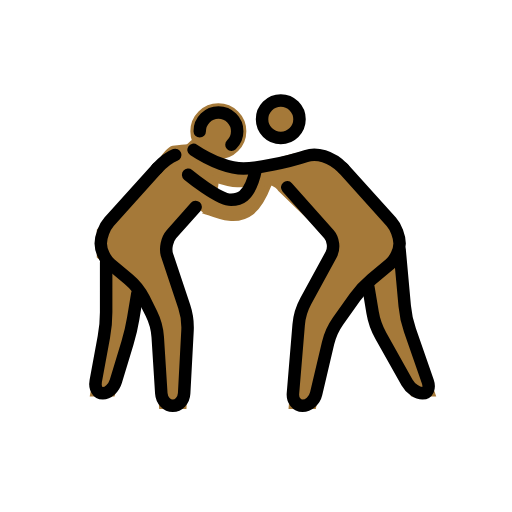
t = 0.00 s
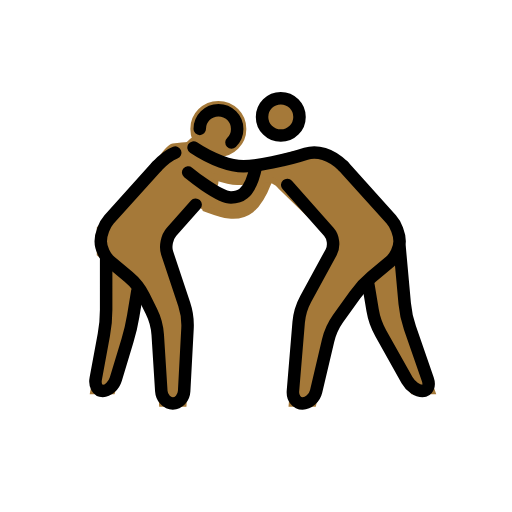
t = 0.48 s
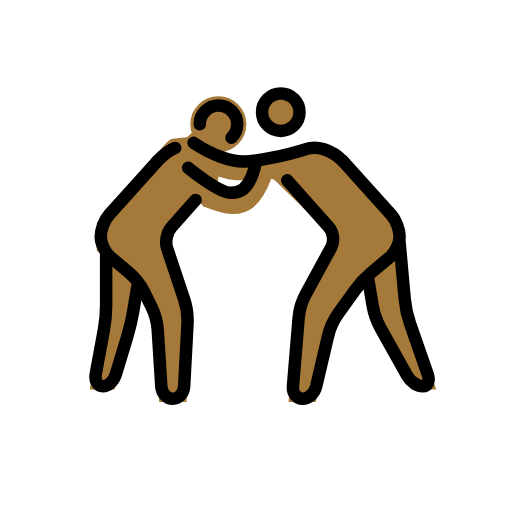
t = 1.43 s
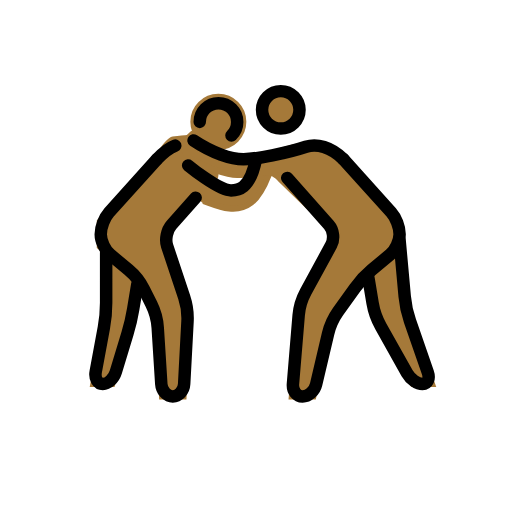
t = 1.90 s
t = 2.38 s: frame unchanged from t = 1.43 s, image omitted
t = 3.33 s: frame unchanged from t = 0.48 s, image omitted

The animated SVG that drew these frames (rendered in a browser with its animation timeline set to each time). Animation: 1 SMIL element (animateTransform=1); one cycle of 3.80 s, repeats indefinitely.

<?xml version='1.0' encoding='utf-8'?>
<svg xmlns="http://www.w3.org/2000/svg" id="emoji" viewBox="-5 -5 82 82" width="200" height="200" role="img">
  <title>OpenMoji: men wrestling: medium-dark skin tone</title><g><g id="color" />
  <g id="skin">
    <g id="skin-a">
      <circle cx="29.9688" cy="16.0156" r="3.9843" fill="#a57939" stroke="#a57939" />
      <path fill="#a57939" stroke="#a57939" d="M26.334,28.1523L21.1357,34l4,12l-0.75,14h-3.4238l-0.8262-13l-3.0673-6L11,36v-4l9.0684-10 c0,0,1.8613-3.0283,2.6474-3.1455c1.5625-0.2334,3.2774-0.4585,4.6944,0.1455c0.8212,0.3496,2.2334,2.5366,2.164,4.8545 c-0.0185,0.6309-0.1816,1.2593-0.4521,1.8779c-0.0381,0.0869,2.998,2.2158,4.2978,1.2197 c1.8203-1.3955,3.5791-5.6308,4.8086-5.6308c1.3682,0-0.959,6.0366-2.999,7.6372c-3.1875,2.5005-7.6309-0.8008-8.1045-0.25" />
      <polyline fill="#a57939" stroke="#a57939" points="12,37 12,47 9.9688,58 12.9688,58 16,48 17,42" />
    </g>
    <g id="skin-b">
      <circle cx="39.9688" cy="14.0938" r="3" fill="#a57939" stroke="#a57939" />
      <path fill="#a57939" stroke="#a57939" d="M50,22l9,10v4l-6,5l-5,7l-2.8262,12H41.75L43,45l6-11l-9.0312-8.75c0,0-0.7608-1.125-1.9688-1.125 S35.209,24.5,32.9902,24.5c-1.5732,0-5.1328-1.1245-7.7871-2.7866c0,0-1.5986-1.6553-0.0674-3.1011c1.5313-1.4458,0,0,0,0 s1.9883,1.2026,3.4766,1.8877c1.7207,0.792,5.8457,1.792,9.7207,0.7085c0,0,6.5137-2.311,8.292-1.394C48.4033,20.7314,50,22,50,22 z" />
      <polyline fill="#a57939" stroke="#a57939" points="59,35 60,46 64.167,58 61.167,58 55,47 54,41" />
    </g>
  </g>
  <g id="line">
    <circle cx="39.9688" cy="14.0938" r="3" fill="none" stroke="#000000" stroke-miterlimit="10" stroke-width="2" />
    <path fill="none" stroke="#000000" stroke-linecap="round" stroke-linejoin="round" stroke-miterlimit="10" stroke-width="2" d="M41,25l6.6709,7.5049c0.7314,0.8222,0.8984,2.2851,0.3711,3.251l-4.084,7.4882c-0.5273,0.9659-1.0332,2.6524-1.124,3.7491 l-0.918,11.0136C41.8252,59.1035,42.5205,60,43.4619,60c0.9414,0,1.918-0.876,2.1699-1.9463l1.9102-8.1074 c0.2519-1.0703,0.9814-2.6787,1.6201-3.5742l2.6758-3.7442c0.6387-0.8955,1.8535-2.2041,2.6982-2.9082l2.9278-2.4394 C58.3086,36.5762,59,35.0996,59,34l0,0c0-1.0996-0.6025-2.6689-1.3379-3.4863L50,22" />
    <path fill="none" stroke="#000000" stroke-linecap="round" stroke-linejoin="round" stroke-miterlimit="10" stroke-width="2" d="M59,35l0.8193,9.0078c0.0996,1.0957,0.4756,2.8428,0.837,3.8818l2.8544,8.2208C63.8721,57.1494,63.4922,58,62.667,58 c-0.8252,0-1.9404-0.7852-2.4785-1.7441l-4.21-7.5118c-0.5381-0.9589-1.1269-2.6318-1.3076-3.7168L54,41" />
    <path fill="none" stroke="#000000" stroke-linecap="round" stroke-linejoin="round" stroke-miterlimit="10" stroke-width="2" d="M50,22c-2-2-4.2988-2.5669-6-2c-3,1-8,2-10,2s-5-1-8-3" />
    <path fill="none" stroke="#000000" stroke-linecap="round" stroke-linejoin="round" stroke-miterlimit="10" stroke-width="2" d="M26.334,28.1523l-3.8692,4.3526c-0.7314,0.8222-1.0449,2.3486-0.6962,3.3926l2.7343,8.205 c0.3487,1.044,0.585,2.7959,0.5254,3.8946l-0.5351,10.0058C24.4336,59.1016,23.6152,60,22.6738,60 c-0.9414,0-1.7685-0.8984-1.8388-1.9961l-0.5723-9.0078c-0.0703-1.0977-0.5293-2.8008-1.0215-3.7852l-1.2109-2.4218 c-0.4922-0.9844-1.586-2.3653-2.4307-3.0694l-2.9277-2.4394c-0.8448-0.7041-1.5362-2.1807-1.5362-3.2803l0,0 c0-1.0996,0.6026-2.6689,1.3379-3.4863L20.1357,22" />
    <path fill="none" stroke="#000000" stroke-linecap="round" stroke-linejoin="round" stroke-miterlimit="10" stroke-width="2" d="M12,37v8c0,1.0996-0.1631,2.8848-0.3633,3.9668l-1.3047,7.0664C10.1318,57.1152,10.6436,58,11.4688,58 c0.8251,0,1.7607-0.8613,2.08-1.9141l1.8711-6.1718c0.3194-1.0528,0.7285-2.8018,0.9092-3.8868L17,42" />
    <path fill="none" stroke="#000000" stroke-linecap="round" stroke-linejoin="round" stroke-miterlimit="10" stroke-width="2" d="M23.0674,19.8145c-0.8418,0.3173-1.7901,0.9892-2.9317,2.1855" />
    <path fill="none" stroke="#000000" stroke-linecap="round" stroke-miterlimit="10" stroke-width="2" d="M25.1357,23 c0,0,4.8643,4,6.8643,4c1,0,3,0,4-5" />
    <path fill="none" stroke="#000000" stroke-linecap="round" stroke-miterlimit="10" stroke-width="2" d="M32.0703,18.1875 c0.5674-0.5459,0.9199-1.313,0.9199-2.1616c0-1.6563-1.3437-3-3-3c-1.6543,0-3,1.3437-3,3" />
  </g>
<animateTransform attributeName="transform" type="translate" values="0 0;0 -1.5;0 0" dur="3.8s" repeatCount="indefinite" /></g></svg>
